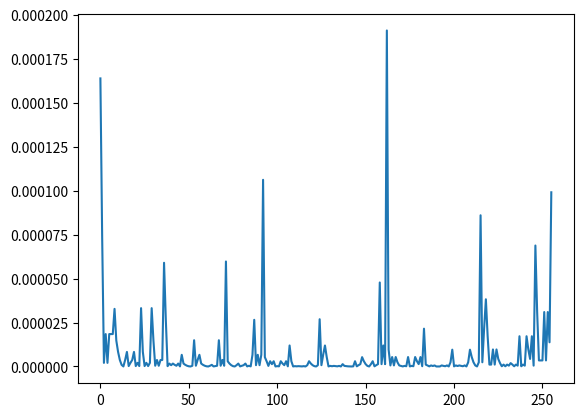

Recreate this plot in Python.
import numpy as np
import matplotlib.pyplot as plt
from itertools import permutations
from itertools import combinations
from itertools import combinations_with_replacement

# Hidden Markov models, 1

States = np.array([0,1])
Prior =  np.array([0.2,0.8])

T = np.array([[0.8, 0.2], 
              [0.2, 0.8]])

E = np.array([[0.5, 0.9], 
              [0.5, 0.1]])

DictH = {0:'Justa',1:'Sesgada'}
DictO = {0:'Cara',1:'Sello'}
Obs = np.array([1,0,0,0,1,0,1,0])

#a

justa = 0.2 * 0.5**8
sesgada = 0.8 * 0.1 * 0.9**3 * 0.1 * 0.9 * 0.1 * 0.9

print("la probabilidad para esos eventos con una moneda justa es: "+str(justa*100)+ " por ciento")
print("la probabilidad para esos eventos con una moneda sesgada es: "+str(sesgada*100)+ " por ciento")

#b
def GetStates(States,N):
    
    CStates = list( combinations_with_replacement(States,N) )
    
    print(CStates)
    
    Permu = []
    
    for it in CStates:
        p = list(permutations(it,N))
       # print(p)
        
        for i in p:
            if i not in Permu:
                Permu.append(i)
                
    return np.array(Permu)

HiddenStates = GetStates(States,8)
print(HiddenStates)


def GetProb(T,E,Obs,State,Prior):
    
    n = len(Obs)
    p = 1.
    
    p *= Prior[State[0]]
    
    # Matriz de transicion
    for i in range(n-1):
        p *= T[ State[i+1], State[i]  ]
        
    for i in range(n):
        p *= E[ Obs[i], State[i] ]
        
    return p

P = np.zeros(HiddenStates.shape[0], dtype=np.float64)


for i in range(P.shape[0]):
    P[i] = GetProb(T,E,Obs,HiddenStates[i],Prior)
    
print(P)

plt.plot(P)

prob_max = np.max(P)
estado_max = HiddenStates[np.argmax(P)]

print("La mayor probabilidad es "+str(prob_max) +" lo cual corresponde a los eventos "+str(estado_max))

#c
ObsStates = GetStates([0,1],8)

Nobs = ObsStates.shape[0]

PObs = np.zeros(Nobs)

for j in range(Nobs):
    
    dim = HiddenStates.shape[0]
    P = np.zeros(dim)
    
    for i in range(dim):
        P[i] = GetProb(T,E,ObsStates[j],HiddenStates[i],Prior)
        
    PObs[j] = np.sum(P)
    

print(PObs)

#d
monedita = np.sum(PObs)
print("La suma de todos los estados observables es "+str(monedita))

#e

print("Sí depende ya que al cambiar las probabilidades a prior cambia la primera variable que multiplicas para la probablidad de una lista de eventos")

